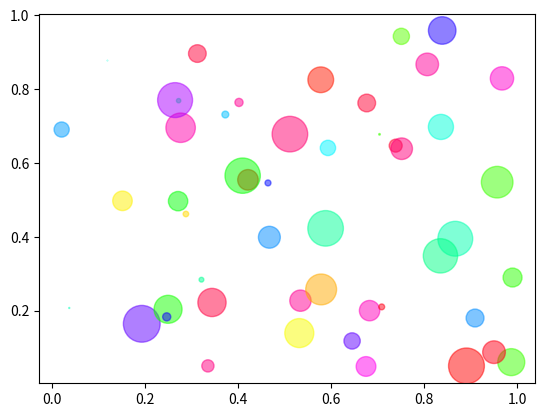

Recreate this plot in Python.
import numpy as np
import matplotlib.pyplot as plt

N = 50
x = np.random.rand(N)
y = np.random.rand(N)
area = np.pi * (15 * np.random.rand(N))**2 # 0 to 15 point radiuses
color = 2 * np.pi * np.random.rand(N)
plt.scatter(x, y, s=area, c=color, alpha=0.5, cmap=plt.cm.hsv)
plt.show()